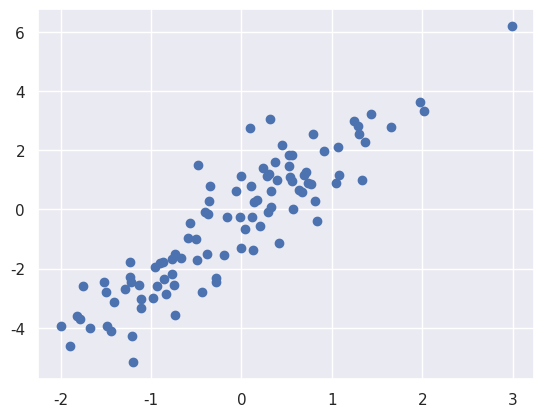

The script that saved this image:
import matplotlib.pyplot as plt
import seaborn; seaborn.set_theme()
import numpy as np
import pandas as pd

mean = [0, 0]
cov = [[1, 2], [2, 5]]
X = np.random.multivariate_normal(mean, cov, 100)
X.shape

plt.scatter(X[:, 0], X[:, 1])

plt.show()